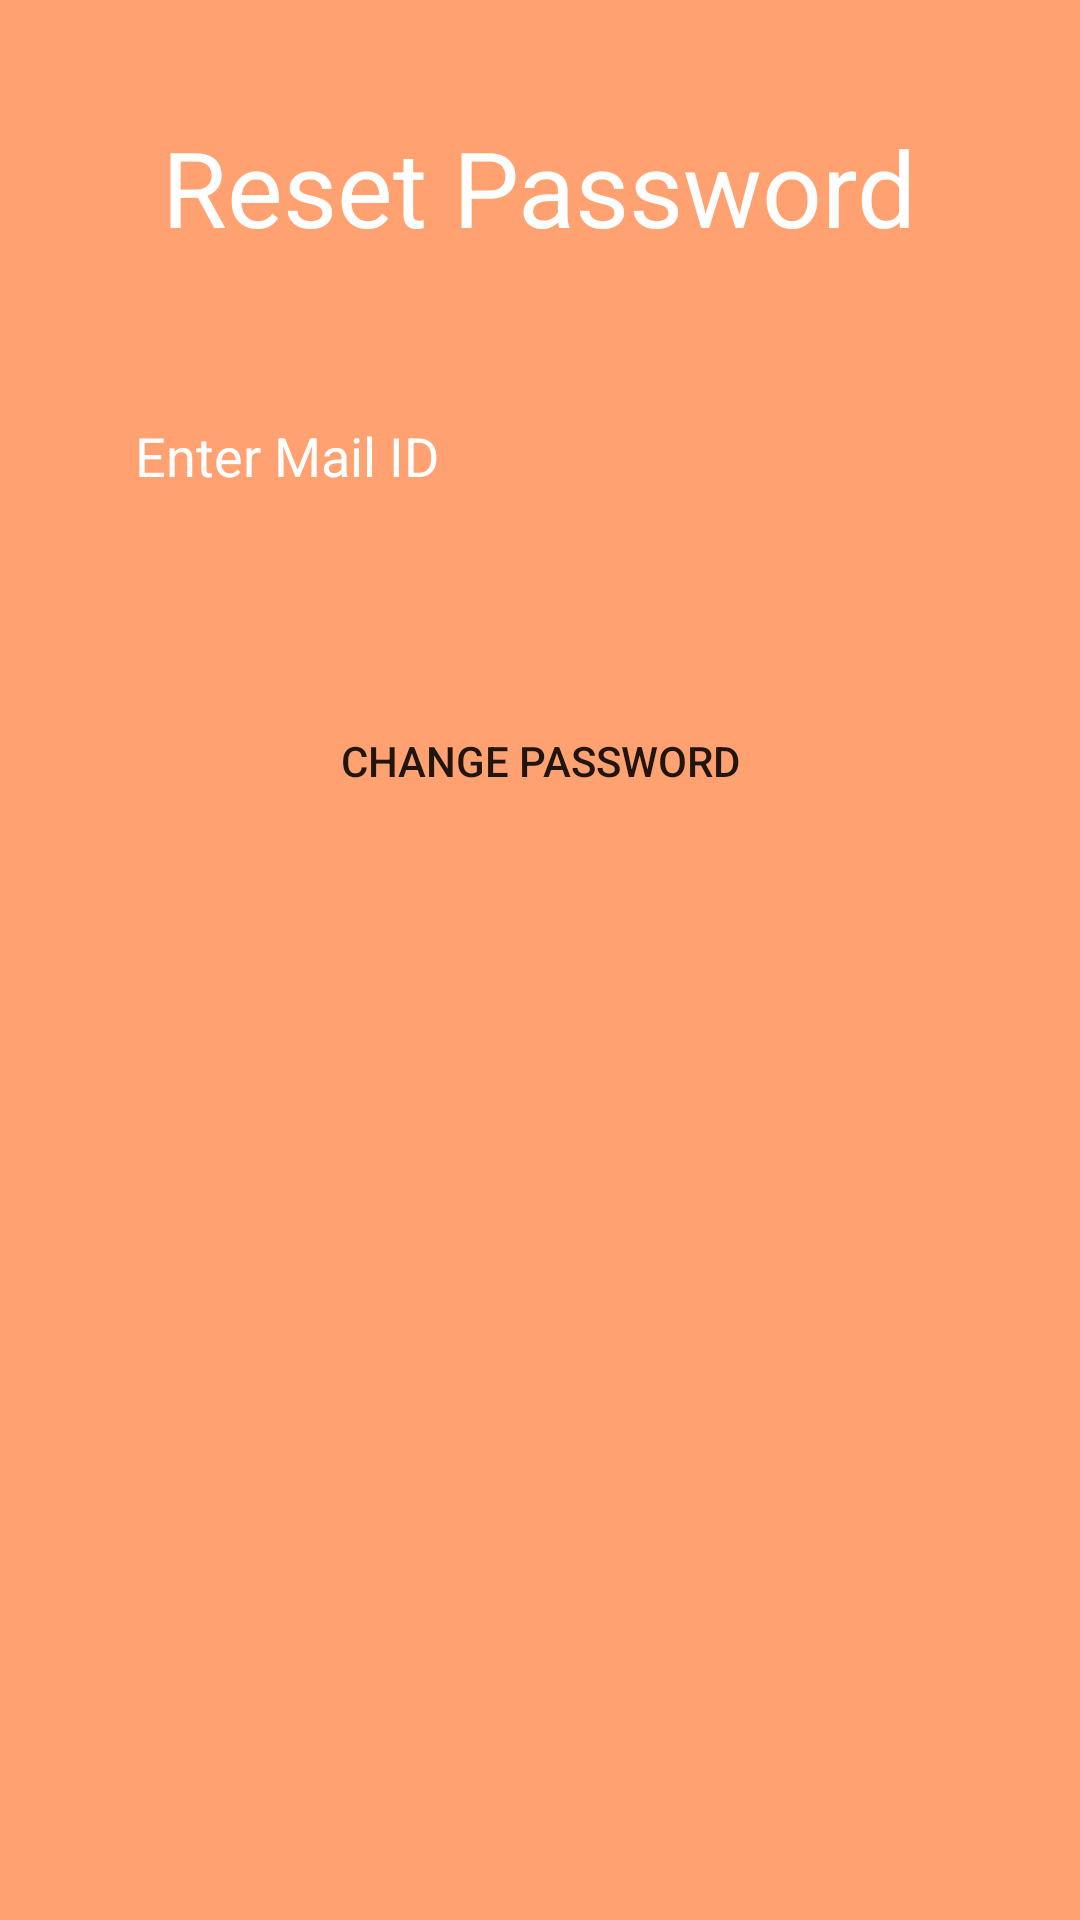

Produce the Android XML layout that renders to this screen, including the resource entries it uses.
<!-- AndroidManifest.xml: application theme Theme.AppCompat.Light.NoActionBar -->
<!-- res/layout/activity_forgot_password.xml -->
<?xml version="1.0" encoding="utf-8"?>
<ScrollView xmlns:android="http://schemas.android.com/apk/res/android"
    xmlns:tools="http://schemas.android.com/tools"
    android:layout_width="match_parent"
    android:layout_height="match_parent"
    android:background="@color/theme_background"
    tools:context=".ForgotPasswordActivity">

    <LinearLayout
        android:layout_width="match_parent"
        android:layout_height="wrap_content"
        android:orientation="vertical"
        android:padding="20dp" >

        <LinearLayout
            android:layout_width="wrap_content"
            android:layout_height="wrap_content"
            android:layout_gravity="center"
            android:gravity="center">

            <TextView
                android:layout_width="match_parent"
                android:layout_height="wrap_content"
                android:text="Reset Password"
                android:textSize="35sp"
                android:layout_marginTop="10dp"
                android:textColor="@color/white"
                android:padding="4dp"/>

        </LinearLayout>

        <LinearLayout
            android:layout_width="match_parent"
            android:layout_height="wrap_content"
            android:orientation="vertical"
            android:layout_marginTop="30dp">


            <EditText
                android:id="@+id/mail"
                android:layout_width="match_parent"
                android:layout_height="wrap_content"
                android:layout_margin="10dp"
                android:background="@drawable/shapeemail"
                android:hint="Enter Mail ID"
                android:inputType="textEmailAddress"
                android:padding="15dp"
                android:textColor="@color/white"
                android:textColorHighlight="@color/white"
                android:textColorHint="@color/white" />

        </LinearLayout>

        <Button
            android:id="@+id/reset"
            android:layout_width="match_parent"
            android:layout_height="wrap_content"
            android:layout_marginLeft="10dp"
            android:layout_marginTop="40dp"
            android:layout_marginRight="10dp"
            android:layout_marginBottom="10dp"
            android:background="@drawable/shapelogin"
            android:padding="15dp"
            android:shadowColor="@android:color/transparent"
            android:text="Change Password" />

    </LinearLayout>

</ScrollView>
<!-- resources referenced by this layout -->
<resources>
  <color name="theme_background">#ffa171</color>
  <color name="white">#FFFFFF</color>
</resources>
